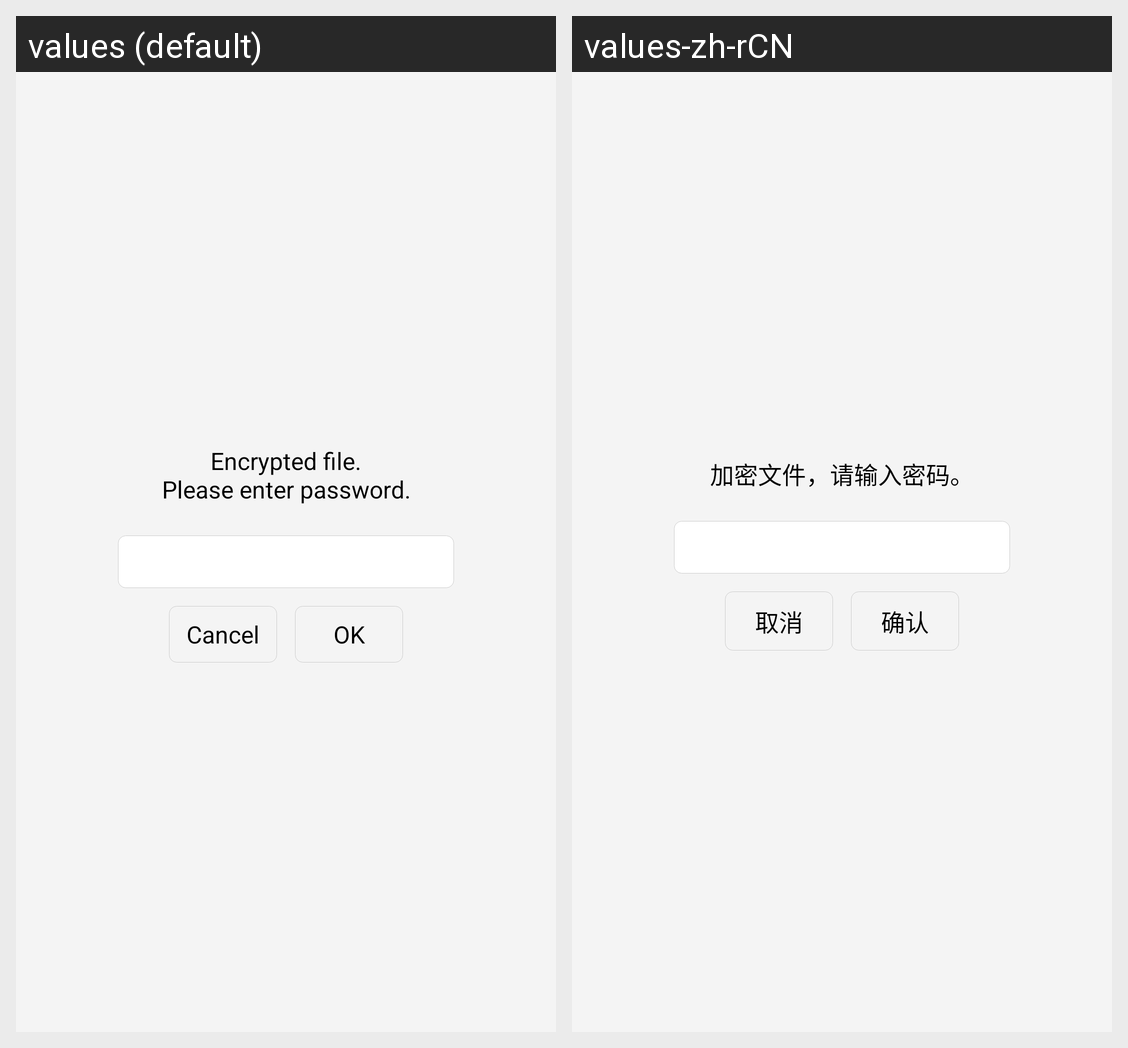

For this localized Android screen grid, give each drawn string resource with its value in every locale shown.
Android screen res/layout/dialog_single_input.xml rendered under 2 locales, left to right: values (default), values-zh-rCN. Device: Nexus 5 (rendered at 1080×1920; each locale shown at half size, 540×960, under a caption strip naming it); theme AppTheme.
Strings drawn on this screen, with the default value and each locale's value (text and hints the layout hard-codes, and strings that could not be matched under every locale, appear in the picture but are not listed):

hint_input_password
  values: Encrypted file.
      Please enter password.
  values-zh-rCN: 加密文件，请输入密码。

cancel
  values: Cancel
  values-zh-rCN: 取消

confirm
  values: OK
  values-zh-rCN: 确认
